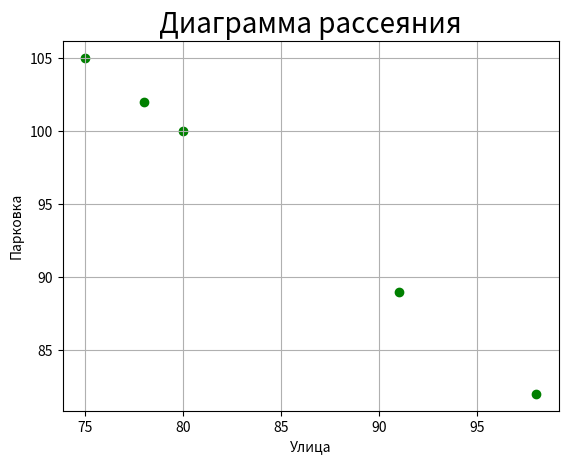

This figure's Python source:
import numpy as np
import matplotlib.pyplot as plt

if __name__ == '__main__':
    """
    Найти и интерпретировать корреляцию между переменными «Улица» и «Гараж» (подсчитать корреляцию по Пирсону).
    """
    street = np.array([80, 98, 75, 91, 78])
    garage = np.array([100, 82, 105, 89, 102])

    correlation = np.corrcoef(street, garage)[0, 1]
    print(f'Кореляция равна {correlation}')

    """
    Построить диаграмму рассеяния для вышеупомянутых переменных.
    """
    plt.grid(True)
    plt.title('Диаграмма рассеяния', fontsize=20)
    plt.xlabel("Улица")
    plt.ylabel("Парковка")
    plt.scatter(x=street, y=garage, marker='o', color='green')
    plt.show()

"""
Вывод: коэффициент корреляции практически равен -1, следовательно присутствует сильная отрицательная корреляция переменных (при росте одно переменной, вторая уменьшается соответствующе). Аналогичная ситуация демонстрируется на графике (прямая наклонная линия от левого верхнего угла в правый нижний)
"""